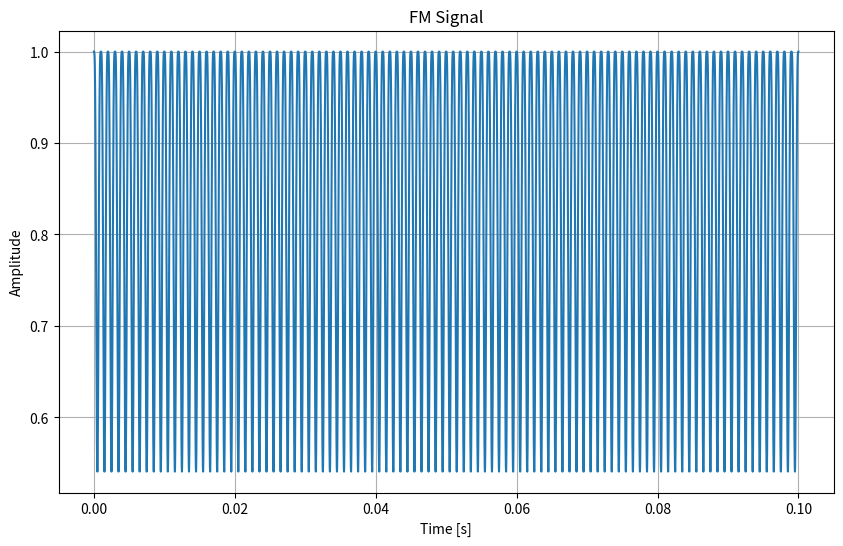

This figure's Python source:
import numpy as np

import matplotlib.pyplot as plt

# Parameters
carrier_freq = 500*10e3  # Carrier frequency in Hz
modulating_freq = 1e3  # Modulating frequency in Hz
freq_deviation = 500  # Frequency deviation in Hz
sampling_rate = 100e3  # Sampling rate in Hz
duration = 1e-1  # Duration in seconds

# Time array
t = np.arange(0, duration, 1/sampling_rate)

# Modulating signal (1 kHz sine wave)
modulating_signal = np.sin(2 * np.pi * modulating_freq * t)

# Instantaneous frequency
instantaneous_freq = carrier_freq + freq_deviation * modulating_signal

# FM signal
fm_signal = np.cos(2 * np.pi * np.cumsum(instantaneous_freq) / sampling_rate)

# Plotting
plt.figure(figsize=(10, 6))
plt.plot(t, fm_signal)
plt.title('FM Signal')
plt.xlabel('Time [s]')
plt.ylabel('Amplitude')
plt.grid(True)
plt.show()